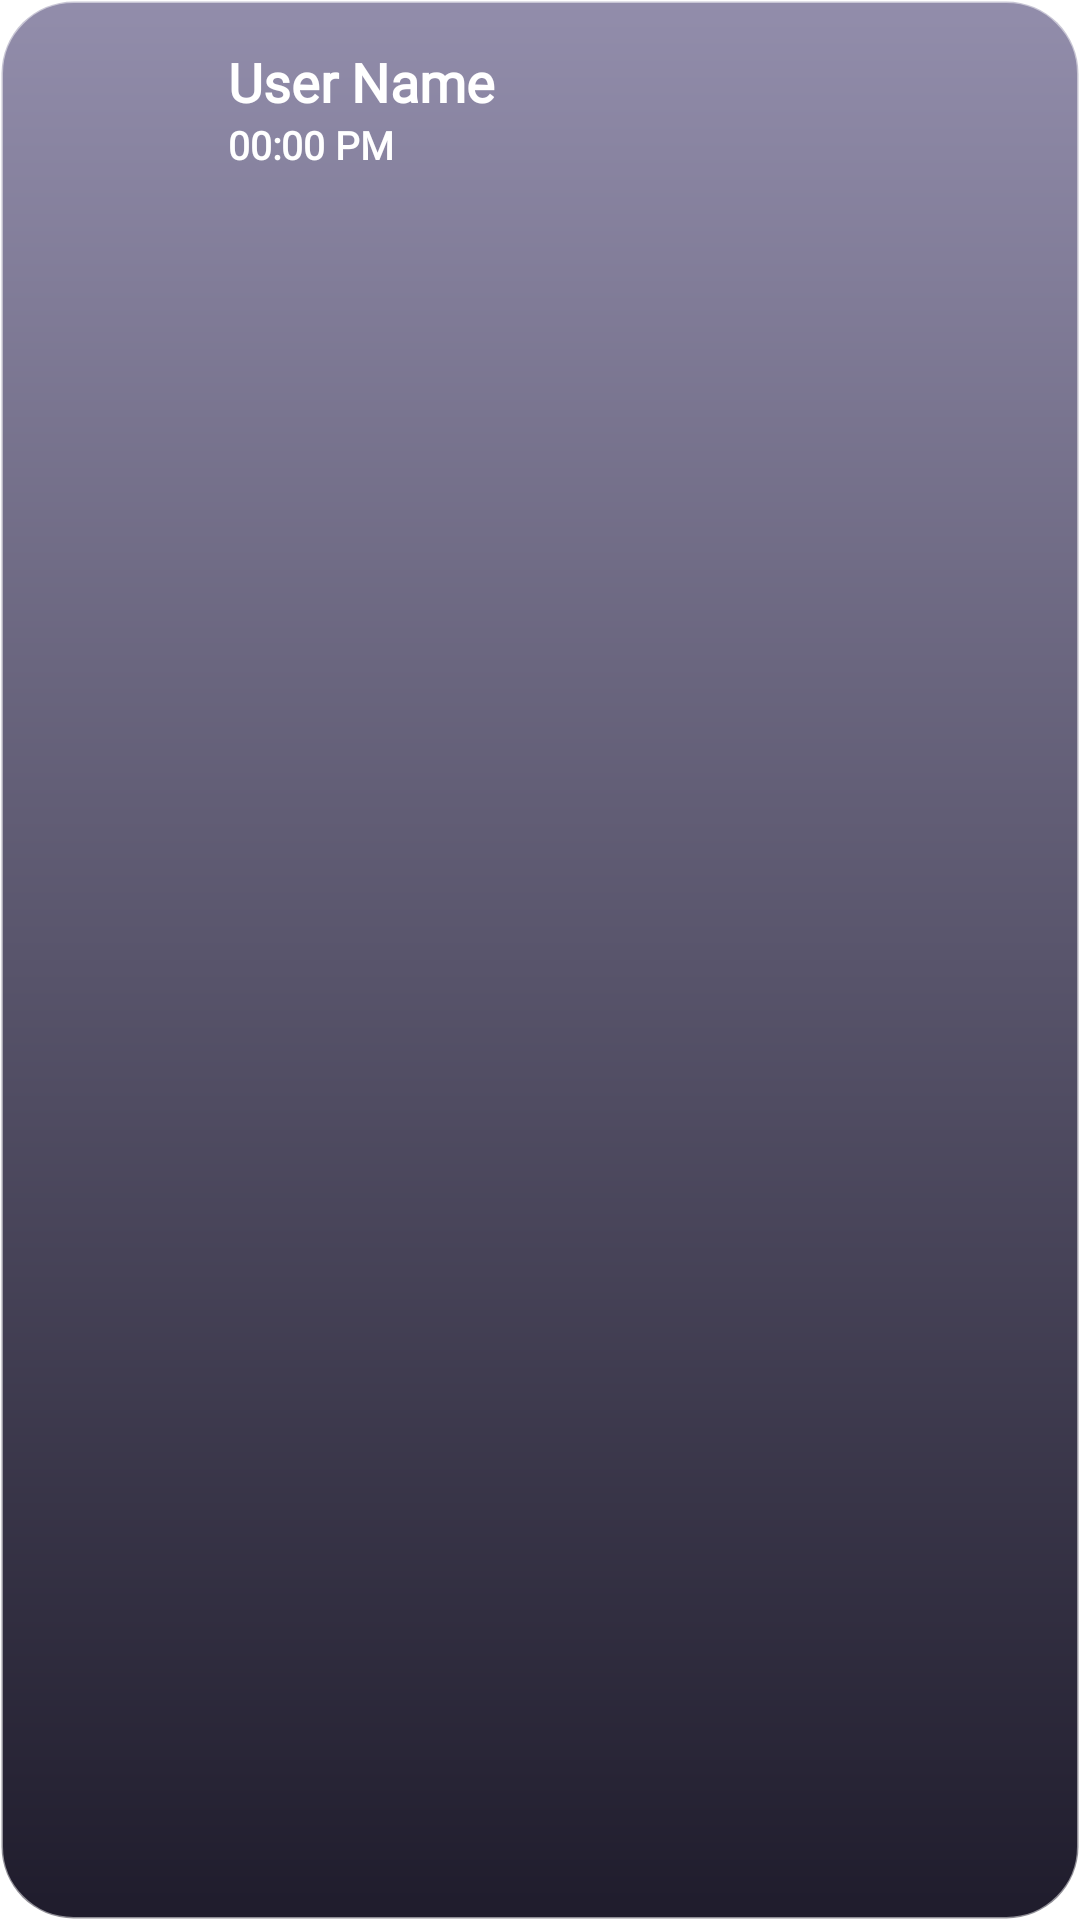

Reconstruct the res/layout file that produces this screen, plus the resources it refers to.
<!-- AndroidManifest.xml: application theme Theme.WordWave -->
<!-- res/layout/layout_photostatus.xml -->
<?xml version="1.0" encoding="utf-8"?>
<LinearLayout xmlns:android="http://schemas.android.com/apk/res/android"
    xmlns:app="http://schemas.android.com/apk/res-auto"
    android:layout_width="match_parent"
    android:layout_height="72dp"
    android:orientation="horizontal"
    android:id="@+id/linearlayout_layout_photostatus"
    android:background="@drawable/glass_bg">

    <com.google.android.material.imageview.ShapeableImageView
        android:id="@+id/photostatus_statusfragment"
        android:layout_width="48dp"
        android:layout_height="48dp"
        android:layout_marginStart="16dp"
        android:layout_marginTop="12dp"
        android:layout_marginEnd="12dp"
        android:scaleType="fitXY"
        android:src="@drawable/default_profile_icon"
        app:shapeAppearance="@style/shapableImageViewStylesearchviewmainactivity" />

    <LinearLayout
        android:layout_width="match_parent"
        android:layout_height="48dp"
        android:layout_marginTop="12dp"
        android:gravity="center_vertical"
        android:orientation="vertical">

        <TextView
            android:id="@+id/username_photostatusstatusgragment"
            android:layout_width="match_parent"
            android:layout_height="wrap_content"
            android:text="User Name"
            android:fontFamily="@font/gold_man"
            android:textStyle="bold"
            android:textColor="@color/white"
            android:textSize="18sp" />

        <TextView
            android:id="@+id/timestemp_photostatusstatusgragment"
            android:layout_width="match_parent"
            android:layout_height="wrap_content"
            android:text="00:00 PM"
            android:fontFamily="@font/gold_man"
            android:textStyle="bold"
            android:textColor="@color/white"
            android:textSize="13sp" />
    </LinearLayout>


</LinearLayout>
<!-- resources referenced by this layout -->
<resources>
  <!-- drawable glass_bg (drawable) -->
  <shape xmlns:android="http://schemas.android.com/apk/res/android"
      android:shape="rectangle">
  
      
      <gradient
          android:startColor="#1F1C2C"
      android:endColor="#928DAB"
      android:angle="90" />
  
      
      <corners android:radius="24dp" />
  
      
      <stroke
          android:width="1dp"
          android:color="#80FFFFFF" />
  
  </shape>
  <!-- not gathered from this repository: default colours our renderer supplied (Android Studio template values) -->
  <color name="white">#FFFFFFFF</color>
</resources>
